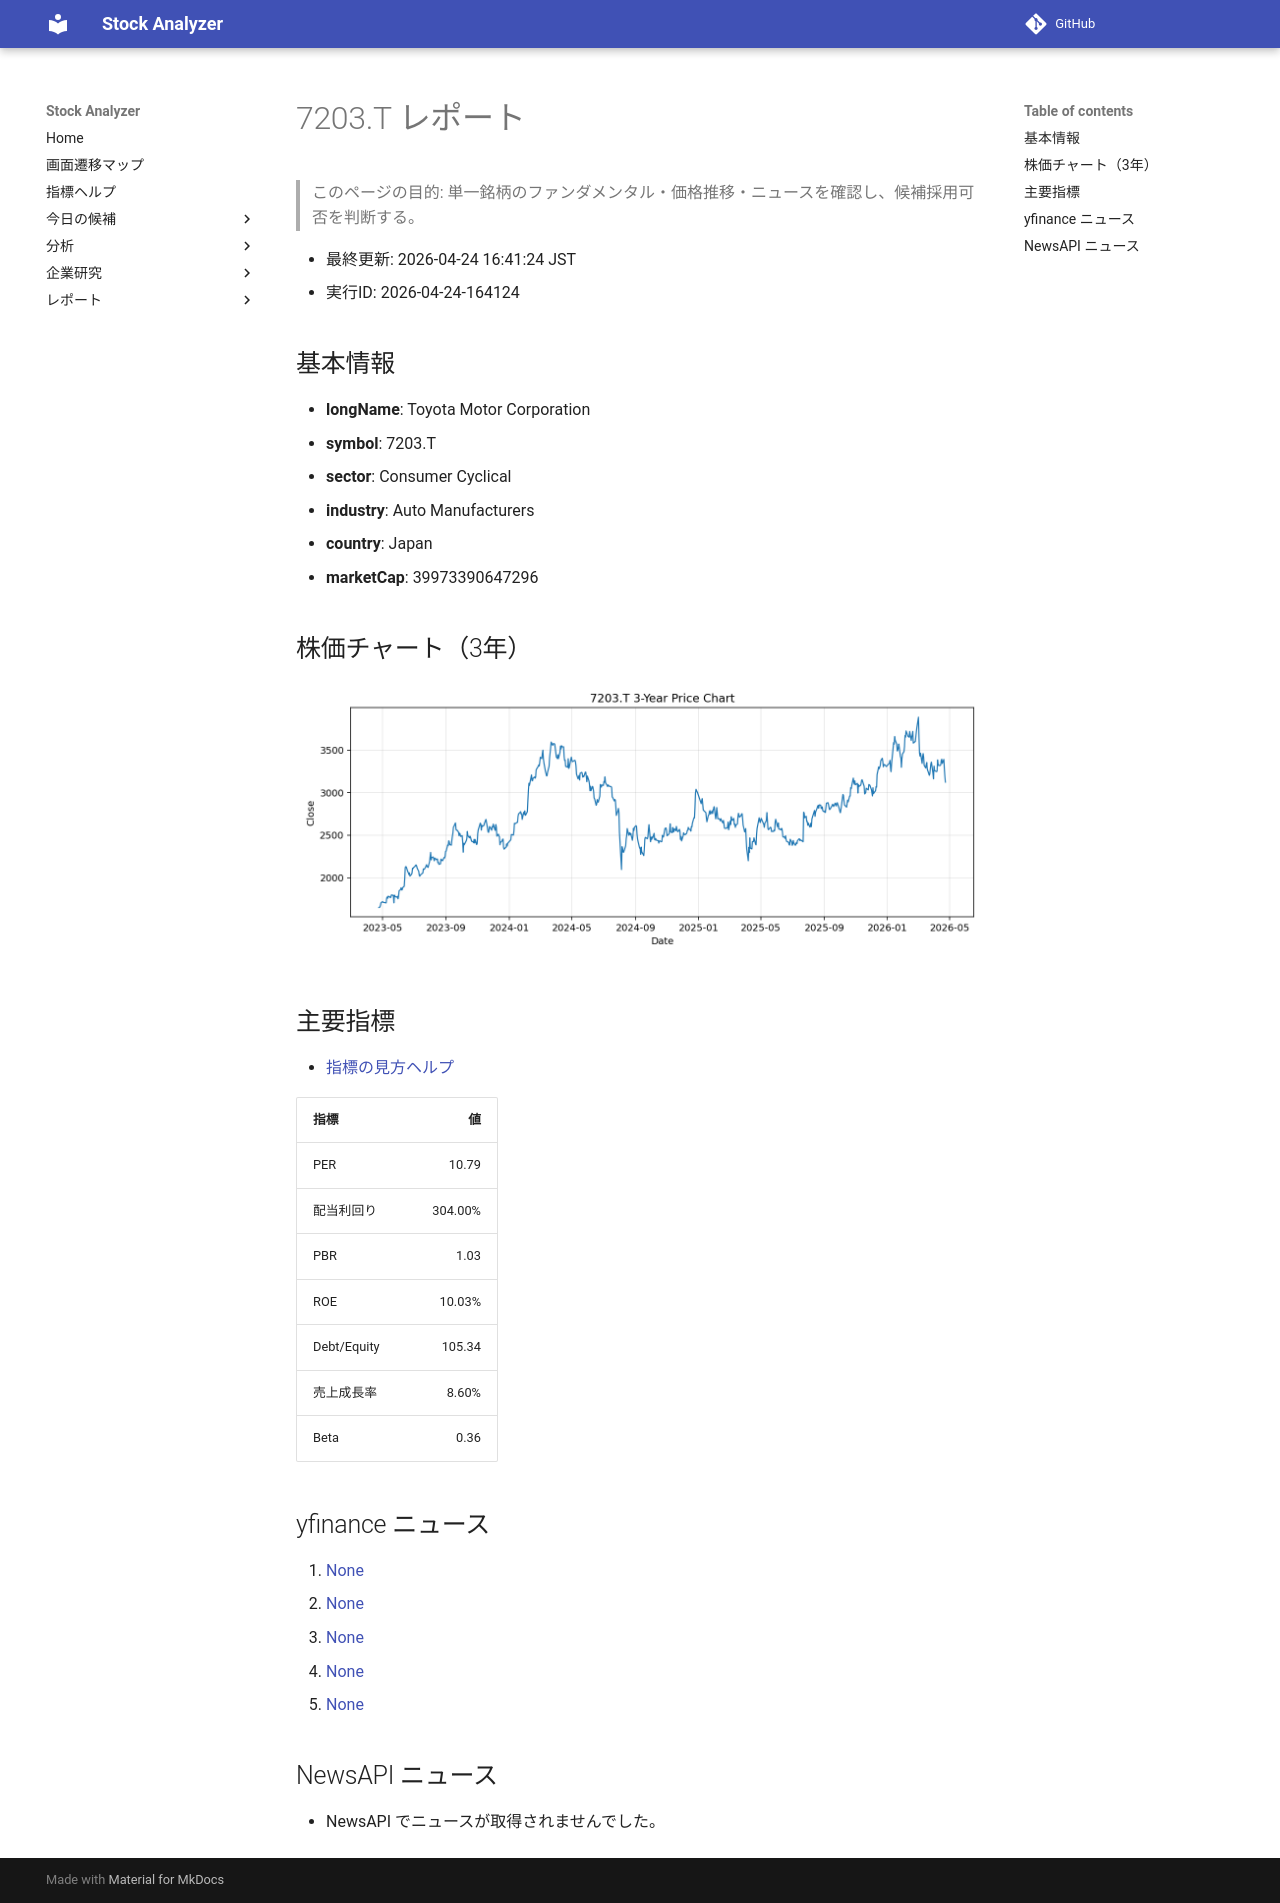

repository: Yumi-note/Making-APP · page: reports/2026-04-24/164124/7203_T/index.html · generator: mkdocs

# 7203.T レポート

> このページの目的: 単一銘柄のファンダメンタル・価格推移・ニュースを確認し、候補採用可否を判断する。

- 最終更新: 2026-04-24 16:41:24 JST
- 実行ID: 2026-04-24-164124

## 基本情報

- **longName**: Toyota Motor Corporation
- **symbol**: 7203.T
- **sector**: Consumer Cyclical
- **industry**: Auto Manufacturers
- **country**: Japan
- **marketCap**: 39973390647296

## 株価チャート（3年）

![7203.T 3-year price chart](7203_T_3y.png)

## 主要指標

- [指標の見方ヘルプ](../../../../indicators.md)

| 指標 | 値 |
|---|---:|
| PER | 10.79 |
| 配当利回り | 304.00% |
| PBR | 1.03 |
| ROE | 10.03% |
| Debt/Equity | 105.34 |
| 売上成長率 | 8.60% |
| Beta | 0.36 |

## yfinance ニュース

1. [None](None)
2. [None](None)
3. [None](None)
4. [None](None)
5. [None](None)

## NewsAPI ニュース

- NewsAPI でニュースが取得されませんでした。
